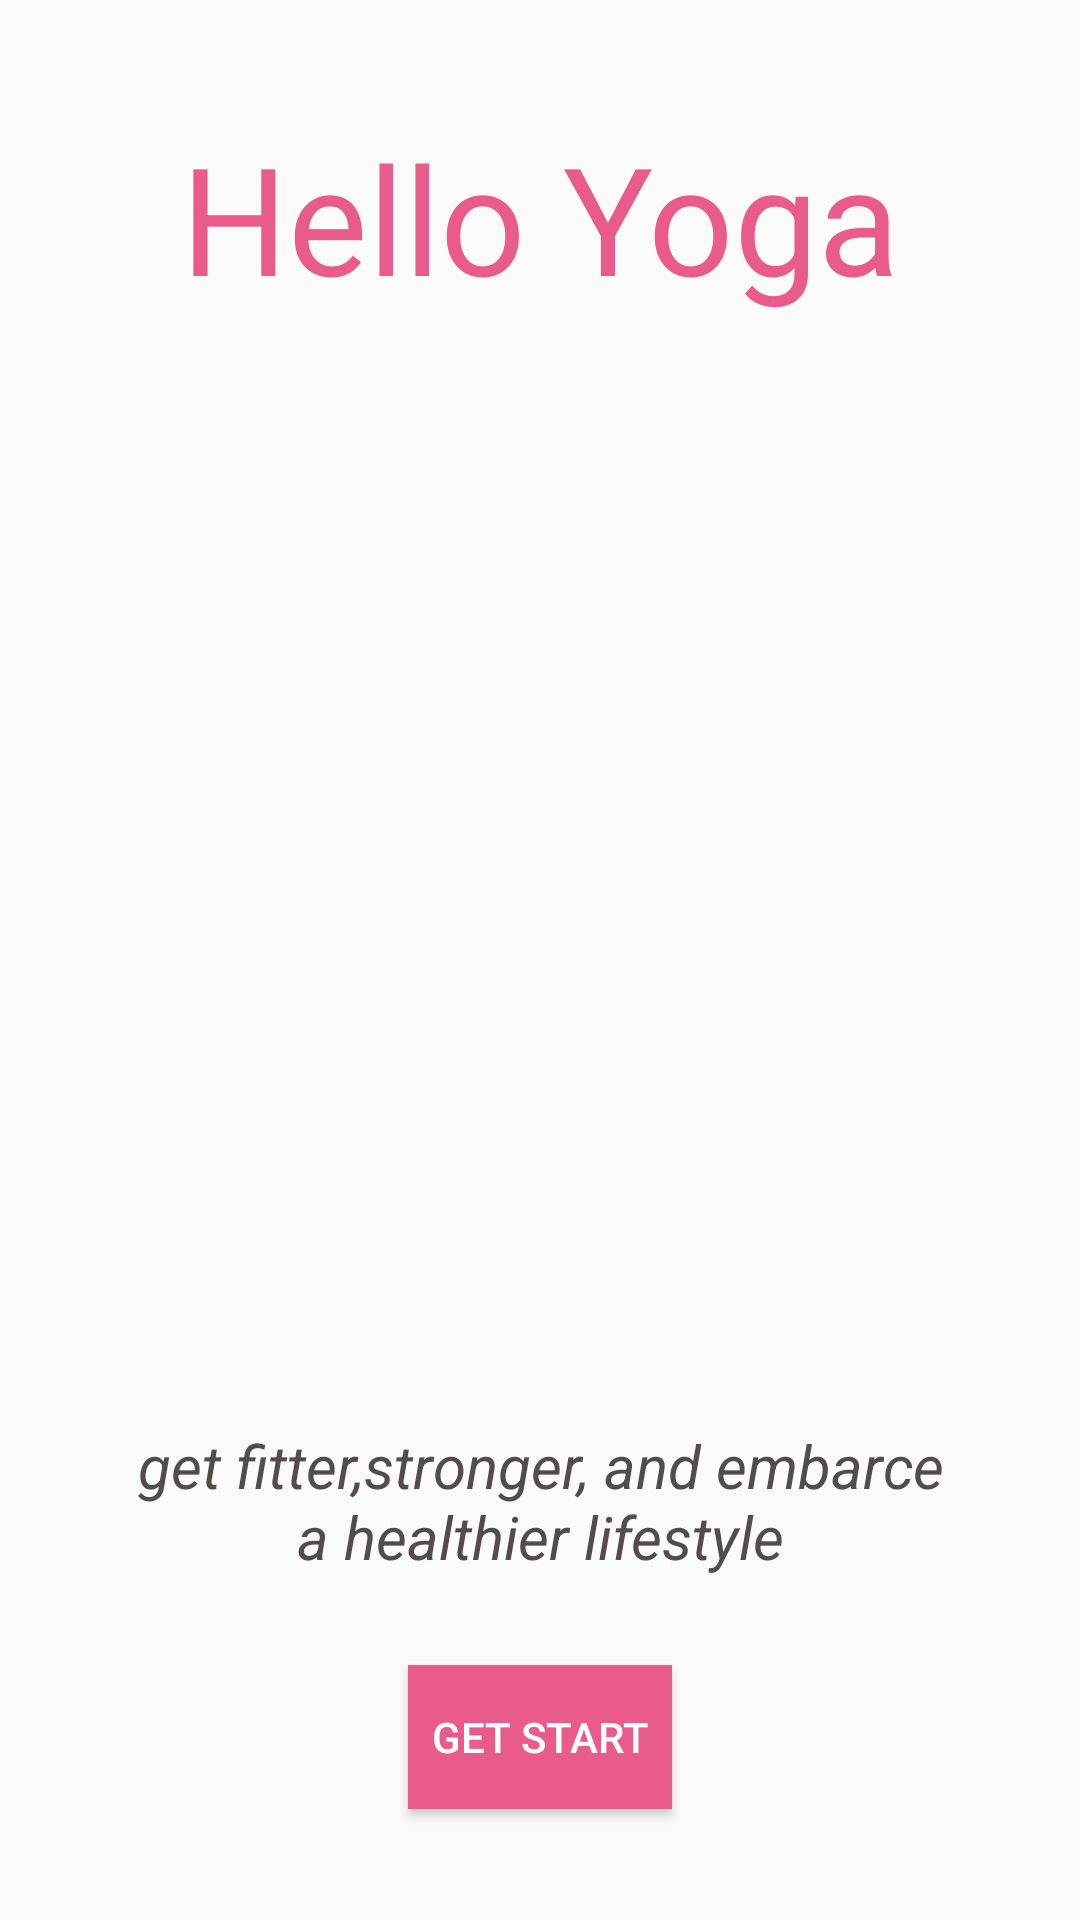

Write the Android layout XML for this screen, with the resource values it uses.
<!-- AndroidManifest.xml: application theme Theme.SAQDemo -->
<!-- res/layout/activity_main.xml -->
<?xml version="1.0" encoding="utf-8"?>
<LinearLayout xmlns:android="http://schemas.android.com/apk/res/android"
    xmlns:app="http://schemas.android.com/apk/res-auto"
    xmlns:tools="http://schemas.android.com/tools"
    android:layout_width="match_parent"
    android:layout_height="match_parent"
    android:orientation="vertical"
    android:weightSum="4"
    tools:context=".MainActivity">

    <TextView
        android:id="@+id/tvTitle"
        android:layout_width="match_parent"
        android:layout_weight="1"
        android:layout_height="0dp"
        android:text="Hello Yoga"
        android:layout_gravity="center"
        android:textSize="50dp"
        android:gravity="center"
        android:textColor="@color/pink"
        app:layout_constraintBottom_toBottomOf="parent"
        app:layout_constraintLeft_toLeftOf="parent"
        app:layout_constraintRight_toRightOf="parent"
        app:layout_constraintTop_toTopOf="parent" />
    <ImageView
        android:id="@+id/ivLogo"
        android:layout_width="match_parent"
        android:layout_height="0dp"
        android:layout_weight="2"
        />
    <RelativeLayout
        android:layout_width="match_parent"
        android:layout_height="0dp"
        android:layout_weight="1"
        android:layout_margin="30sp"

        >
        <TextView
            android:layout_width="match_parent"
            android:layout_height="50dp"
            android:gravity="center"
            android:text="get fitter,stronger, and embarce a healthier lifestyle"
            android:textSize="20sp"
            android:textColor="@color/textunder"
            android:textStyle="italic"
            android:layout_margin="10dp"
            android:id="@+id/tvintroduce"/>
        <Button
            android:layout_width="wrap_content"
            android:layout_height="wrap_content"
            android:gravity="center"
            android:text="Get Start"
            android:layout_below="@+id/tvintroduce"
            android:layout_centerHorizontal="true"
            android:layout_marginTop="20dp"
            android:background="@color/pink"
            android:textColor="@color/white"/>

    </RelativeLayout>





</LinearLayout>
<!-- resources referenced by this layout -->
<resources>
  <color name="pink">#E85B8B</color>
  <color name="textunder">#534C4C</color>
  <color name="white">#FFFFFFFF</color>
  <style name="Theme.SAQDemo" parent="Theme.AppCompat.Light.NoActionBar">
          
          <item name="colorPrimary">@color/purple_500</item>
          <item name="colorPrimaryVariant">@color/purple_700</item>
          <item name="colorOnPrimary">@color/white</item>
          
          <item name="colorSecondary">@color/teal_200</item>
          <item name="colorSecondaryVariant">@color/teal_700</item>
          <item name="colorOnSecondary">@color/black</item>
          
          <item name="android:statusBarColor" tools:targetApi="l">?attr/colorPrimaryVariant</item>
          
      </style>
  <color name="purple_500">#FF6200EE</color>
  <color name="purple_700">#FF3700B3</color>
  <color name="teal_200">#FF03DAC5</color>
  <color name="teal_700">#FF018786</color>
  <color name="black">#FF000000</color>
</resources>
